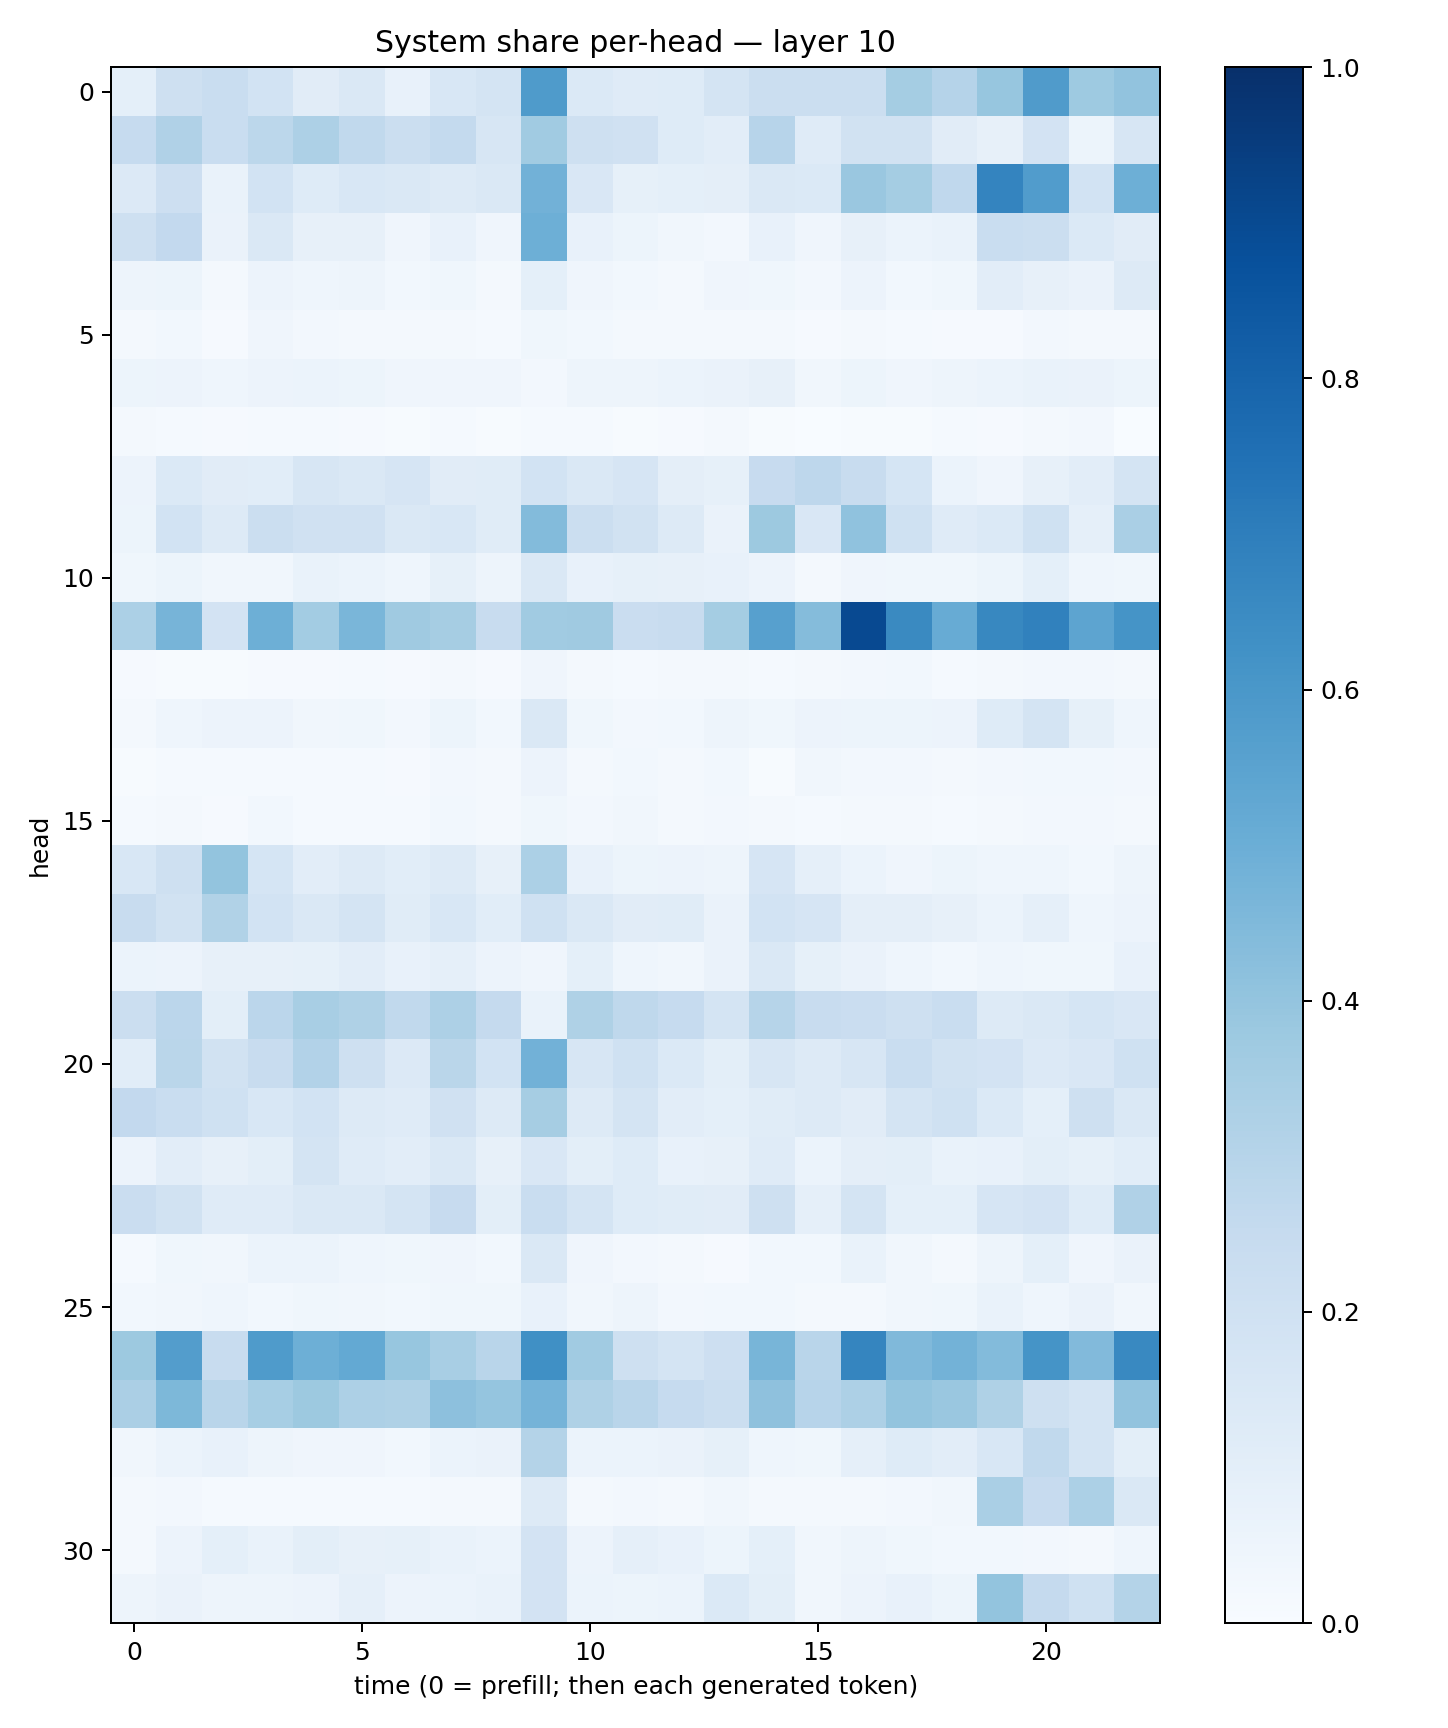

Data behind this chart, as committed beside it:
0.091354296, 0.208842, 0.2319067, 0.18486714, 0.1129825, 0.14318386, 0.07442843, 0.15378141, 0.17526707, 0.5842928, 0.14053139, 0.11925669, 0.12277012, 0.17309731, 0.22262879, 0.21963847, 0.2189236, 0.35392946, 0.30353612, 0.3924845, 0.58091915, 0.37194788, 0.40238458
0.2465, 0.3188, 0.2308, 0.281, 0.3277, 0.2646, 0.2237, 0.2558, 0.1611, 0.3647, 0.2109, 0.1961, 0.1241, 0.1031, 0.2953, 0.1208, 0.1876, 0.188, 0.1118, 0.08062, 0.1828, 0.05217, 0.1568
0.1358, 0.2115, 0.06778, 0.1864, 0.1237, 0.1542, 0.1409, 0.126, 0.146, 0.4814, 0.1495, 0.08204, 0.09065, 0.09502, 0.1476, 0.1395, 0.3829, 0.352, 0.2679, 0.6757, 0.5743, 0.1871, 0.493
0.2049, 0.2585, 0.06514, 0.1438, 0.0786, 0.07891, 0.04123, 0.07545, 0.04009, 0.4956, 0.0706, 0.05099, 0.03147, 0.02533, 0.0728, 0.03969, 0.07902, 0.06152, 0.06802, 0.2333, 0.2227, 0.1394, 0.1127
0.04807, 0.05225, 0.02255, 0.05694, 0.04646, 0.04831, 0.02935, 0.03552, 0.0226, 0.09155, 0.04143, 0.02947, 0.02064, 0.04113, 0.03886, 0.0266, 0.05842, 0.02901, 0.037, 0.1031, 0.07902, 0.06546, 0.1291
0.02051, 0.03076, 0.009339, 0.0414, 0.02623, 0.02248, 0.01819, 0.02024, 0.01526, 0.03838, 0.0298, 0.01971, 0.01621, 0.0177, 0.02207, 0.009021, 0.02186, 0.01539, 0.01143, 0.01033, 0.02375, 0.01875, 0.01979
0.05134, 0.05676, 0.04376, 0.05487, 0.06237, 0.05147, 0.04182, 0.0415, 0.04221, 0.02449, 0.04799, 0.05009, 0.06075, 0.06317, 0.07987, 0.03425, 0.05127, 0.04069, 0.05048, 0.06174, 0.06852, 0.0658, 0.05219
0.01807, 0.01423, 0.009449, 0.01401, 0.01314, 0.01162, 0.004912, 0.01201, 0.004792, 0.01414, 0.01239, 0.007034, 0.009725, 0.01958, 0.007195, 0.001421, 0.004274, 0.006345, 0.01195, 0.008641, 0.02083, 0.02715, 0.003194
0.05603, 0.1374, 0.1109, 0.1078, 0.1639, 0.1448, 0.1654, 0.1101, 0.1146, 0.1848, 0.143, 0.1662, 0.09431, 0.08217, 0.2445, 0.2747, 0.2359, 0.168, 0.05938, 0.04257, 0.08151, 0.102, 0.1743
0.05153, 0.1856, 0.1301, 0.2262, 0.1973, 0.1973, 0.1412, 0.1525, 0.1136, 0.4404, 0.2215, 0.1883, 0.127, 0.06549, 0.3774, 0.1521, 0.4095, 0.2015, 0.1189, 0.1388, 0.2025, 0.08972, 0.339
0.03691, 0.05376, 0.0332, 0.03387, 0.06989, 0.0608, 0.04641, 0.08376, 0.0492, 0.1429, 0.07767, 0.08422, 0.08042, 0.07362, 0.05741, 0.01791, 0.04022, 0.03809, 0.03865, 0.05225, 0.09068, 0.0457, 0.03569
0.3305, 0.4705, 0.1825, 0.4931, 0.3583, 0.4611, 0.3707, 0.3479, 0.2358, 0.3655, 0.3689, 0.2275, 0.2403, 0.3522, 0.5607, 0.4342, 0.8986, 0.6527, 0.5084, 0.6624, 0.6858, 0.542, 0.615
0.01006, 0.007787, 0.007387, 0.009058, 0.00956, 0.01392, 0.01112, 0.0215, 0.009625, 0.04272, 0.01831, 0.01479, 0.01582, 0.02029, 0.01545, 0.02163, 0.02388, 0.02772, 0.01482, 0.01595, 0.02408, 0.02474, 0.0194
0.02102, 0.04413, 0.05709, 0.05543, 0.03247, 0.03707, 0.02381, 0.0512, 0.02755, 0.1481, 0.0377, 0.02573, 0.03058, 0.05034, 0.03551, 0.05646, 0.0528, 0.05182, 0.05573, 0.1226, 0.1741, 0.08453, 0.04593
0.007487, 0.01195, 0.01488, 0.01231, 0.0126, 0.01362, 0.008332, 0.02389, 0.02055, 0.05675, 0.01988, 0.02935, 0.02096, 0.0286, 0.007435, 0.03495, 0.02356, 0.02451, 0.01724, 0.02535, 0.0288, 0.02983, 0.02406
0.01559, 0.02248, 0.009575, 0.02808, 0.01472, 0.01553, 0.01332, 0.02862, 0.02259, 0.03834, 0.02722, 0.03494, 0.02078, 0.02521, 0.0158, 0.01358, 0.01929, 0.01813, 0.01283, 0.0174, 0.02401, 0.02571, 0.01576
0.1534, 0.2104, 0.4019, 0.1704, 0.1051, 0.1258, 0.1084, 0.1288, 0.08123, 0.3284, 0.07145, 0.05154, 0.05591, 0.04937, 0.167, 0.08744, 0.06081, 0.04189, 0.05182, 0.04415, 0.04442, 0.02819, 0.05068
0.2413, 0.1919, 0.314, 0.184, 0.1432, 0.1787, 0.1147, 0.1538, 0.1055, 0.2011, 0.1474, 0.1125, 0.1147, 0.06571, 0.1866, 0.1672, 0.09738, 0.09666, 0.07902, 0.06249, 0.08749, 0.04462, 0.05495
0.05989, 0.05495, 0.0798, 0.08106, 0.08237, 0.1035, 0.07685, 0.08769, 0.05521, 0.04028, 0.09017, 0.04678, 0.03189, 0.06602, 0.1433, 0.08449, 0.06265, 0.04567, 0.031, 0.04656, 0.03862, 0.03835, 0.07217
0.2246, 0.2842, 0.1002, 0.2814, 0.3428, 0.324, 0.2618, 0.3248, 0.2506, 0.06879, 0.3221, 0.2718, 0.2484, 0.1756, 0.2986, 0.2403, 0.2304, 0.2102, 0.2325, 0.1294, 0.1479, 0.1715, 0.1511
0.1079, 0.2864, 0.1899, 0.242, 0.3095, 0.2109, 0.1355, 0.2863, 0.1874, 0.4838, 0.1594, 0.2014, 0.1384, 0.09766, 0.1606, 0.1252, 0.1636, 0.2328, 0.1908, 0.1807, 0.1351, 0.1496, 0.2024
0.2594, 0.2321, 0.2027, 0.1544, 0.1854, 0.1297, 0.1183, 0.1981, 0.1295, 0.3498, 0.1256, 0.1773, 0.103, 0.09238, 0.116, 0.1262, 0.1121, 0.1773, 0.203, 0.137, 0.0931, 0.2082, 0.1426
0.05728, 0.1033, 0.0795, 0.09841, 0.1748, 0.1209, 0.104, 0.1414, 0.08008, 0.1493, 0.1003, 0.1227, 0.07325, 0.0795, 0.1205, 0.06115, 0.0967, 0.09769, 0.06842, 0.07645, 0.09794, 0.08336, 0.1057
0.2267, 0.189, 0.1206, 0.1207, 0.1477, 0.1451, 0.1781, 0.2444, 0.1015, 0.231, 0.1786, 0.122, 0.1146, 0.11, 0.2064, 0.08679, 0.1738, 0.09226, 0.0937, 0.1677, 0.1801, 0.123, 0.3189
0.01453, 0.03905, 0.03374, 0.06102, 0.06122, 0.04581, 0.03833, 0.04206, 0.02959, 0.1417, 0.04085, 0.02439, 0.01731, 0.01011, 0.02923, 0.02778, 0.06917, 0.03164, 0.02198, 0.04818, 0.09333, 0.0417, 0.06499
0.02746, 0.03447, 0.0453, 0.02776, 0.03903, 0.0327, 0.02919, 0.03874, 0.0383, 0.07741, 0.03385, 0.04763, 0.02603, 0.02786, 0.03101, 0.02156, 0.02291, 0.03466, 0.03735, 0.06741, 0.04435, 0.06568, 0.03212
0.3763, 0.5713, 0.2386, 0.583, 0.4936, 0.5216, 0.3943, 0.3405, 0.2894, 0.6309, 0.3672, 0.2103, 0.179, 0.2122, 0.4662, 0.2896, 0.6712, 0.4486, 0.479, 0.441, 0.6138, 0.4428, 0.6601
0.3327, 0.4552, 0.2928, 0.347, 0.3787, 0.3246, 0.3208, 0.416, 0.3963, 0.474, 0.3208, 0.2905, 0.2473, 0.2253, 0.4108, 0.2936, 0.326, 0.4005, 0.3845, 0.3224, 0.2041, 0.1783, 0.4054
0.03398, 0.05936, 0.07601, 0.04935, 0.04027, 0.03982, 0.02807, 0.0623, 0.0636, 0.3073, 0.05862, 0.0591, 0.06322, 0.0844, 0.04589, 0.03741, 0.0875, 0.1212, 0.1032, 0.1556, 0.2626, 0.174, 0.09815
0.01921, 0.02605, 0.01481, 0.01525, 0.0134, 0.01316, 0.01294, 0.02155, 0.01759, 0.1291, 0.01864, 0.02423, 0.01928, 0.03347, 0.0216, 0.01894, 0.02195, 0.02581, 0.03271, 0.3394, 0.2427, 0.3285, 0.1429
0.01617, 0.05531, 0.09048, 0.06813, 0.1, 0.08023, 0.08306, 0.06913, 0.05887, 0.1801, 0.05535, 0.0886, 0.07234, 0.05416, 0.09216, 0.03293, 0.05062, 0.03609, 0.02763, 0.02764, 0.02571, 0.02191, 0.04516
0.04917, 0.06298, 0.04754, 0.0477, 0.05474, 0.08812, 0.05848, 0.06186, 0.06922, 0.1814, 0.06084, 0.05082, 0.06058, 0.1385, 0.09828, 0.03329, 0.05726, 0.07174, 0.05247, 0.3996, 0.2507, 0.2023, 0.305
